Labelled photos from "image_set", an image-classification folder in Payload-solutions/conv-neural-server. The possible labels are: low fat yogurt, non fat yogurt, regular yogurt.

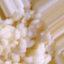
Label: low fat yogurt

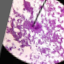
Label: regular yogurt

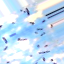
Label: low fat yogurt

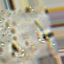
Label: regular yogurt

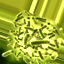
Label: low fat yogurt

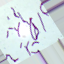
Label: regular yogurt
